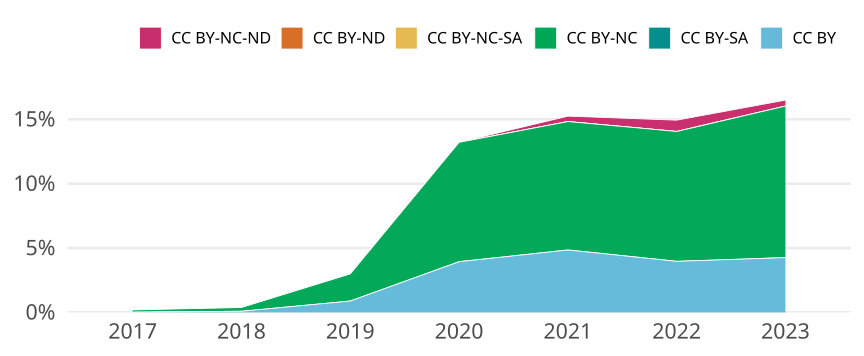

The table this chart was drawn from, first rows:
cr_year, cc, cc_total, jn_all, prop
2017, CC BY, 2, 11120, 1.7985611510791367e-4
2017, CC BY-SA, 0, NA, 0
2017, CC BY-NC, 19, 11120, 0.001709
2017, CC BY-NC-SA, 0, NA, 0
2017, CC BY-ND, 0, NA, 0
2017, CC BY-NC-ND, 0, NA, 0
2018, CC BY, 10, 11306, 8.844861135680169e-4
2018, CC BY-SA, 0, NA, 0
2018, CC BY-NC, 33, 11306, 0.002919
2018, CC BY-NC-SA, 0, NA, 0
2018, CC BY-ND, 0, NA, 0
2018, CC BY-NC-ND, 0, NA, 0
2019, CC BY, 108, 12247, 0.008818
2019, CC BY-SA, 0, NA, 0
2019, CC BY-NC, 258, 12247, 0.02107
2019, CC BY-NC-SA, 0, NA, 0
2019, CC BY-ND, 0, NA, 0
2019, CC BY-NC-ND, 0, NA, 0
2020, CC BY, 502, 12748, 0.03938
2020, CC BY-SA, 0, NA, 0
2020, CC BY-NC, 1182, 12748, 0.09272
2020, CC BY-NC-SA, 0, NA, 0
2020, CC BY-ND, 0, NA, 0
2020, CC BY-NC-ND, 1, 12748, 7.844367743959836e-5
2021, CC BY, 610, 12581, 0.04849
2021, CC BY-SA, 0, NA, 0
2021, CC BY-NC, 1255, 12581, 0.09975
2021, CC BY-NC-SA, 0, NA, 0
2021, CC BY-ND, 0, NA, 0
2021, CC BY-NC-ND, 53, 12581, 0.004213
2022, CC BY, 411, 10366, 0.03965
2022, CC BY-SA, 0, NA, 0
2022, CC BY-NC, 1046, 10366, 0.1009
2022, CC BY-NC-SA, 0, NA, 0
2022, CC BY-ND, 0, NA, 0
2022, CC BY-NC-ND, 91, 10366, 0.008779
2023, CC BY, 119, 2795, 0.04258
2023, CC BY-SA, 0, NA, 0
2023, CC BY-NC, 329, 2795, 0.1177
2023, CC BY-NC-SA, 0, NA, 0
2023, CC BY-ND, 0, NA, 0
2023, CC BY-NC-ND, 13, 2795, 0.004651
